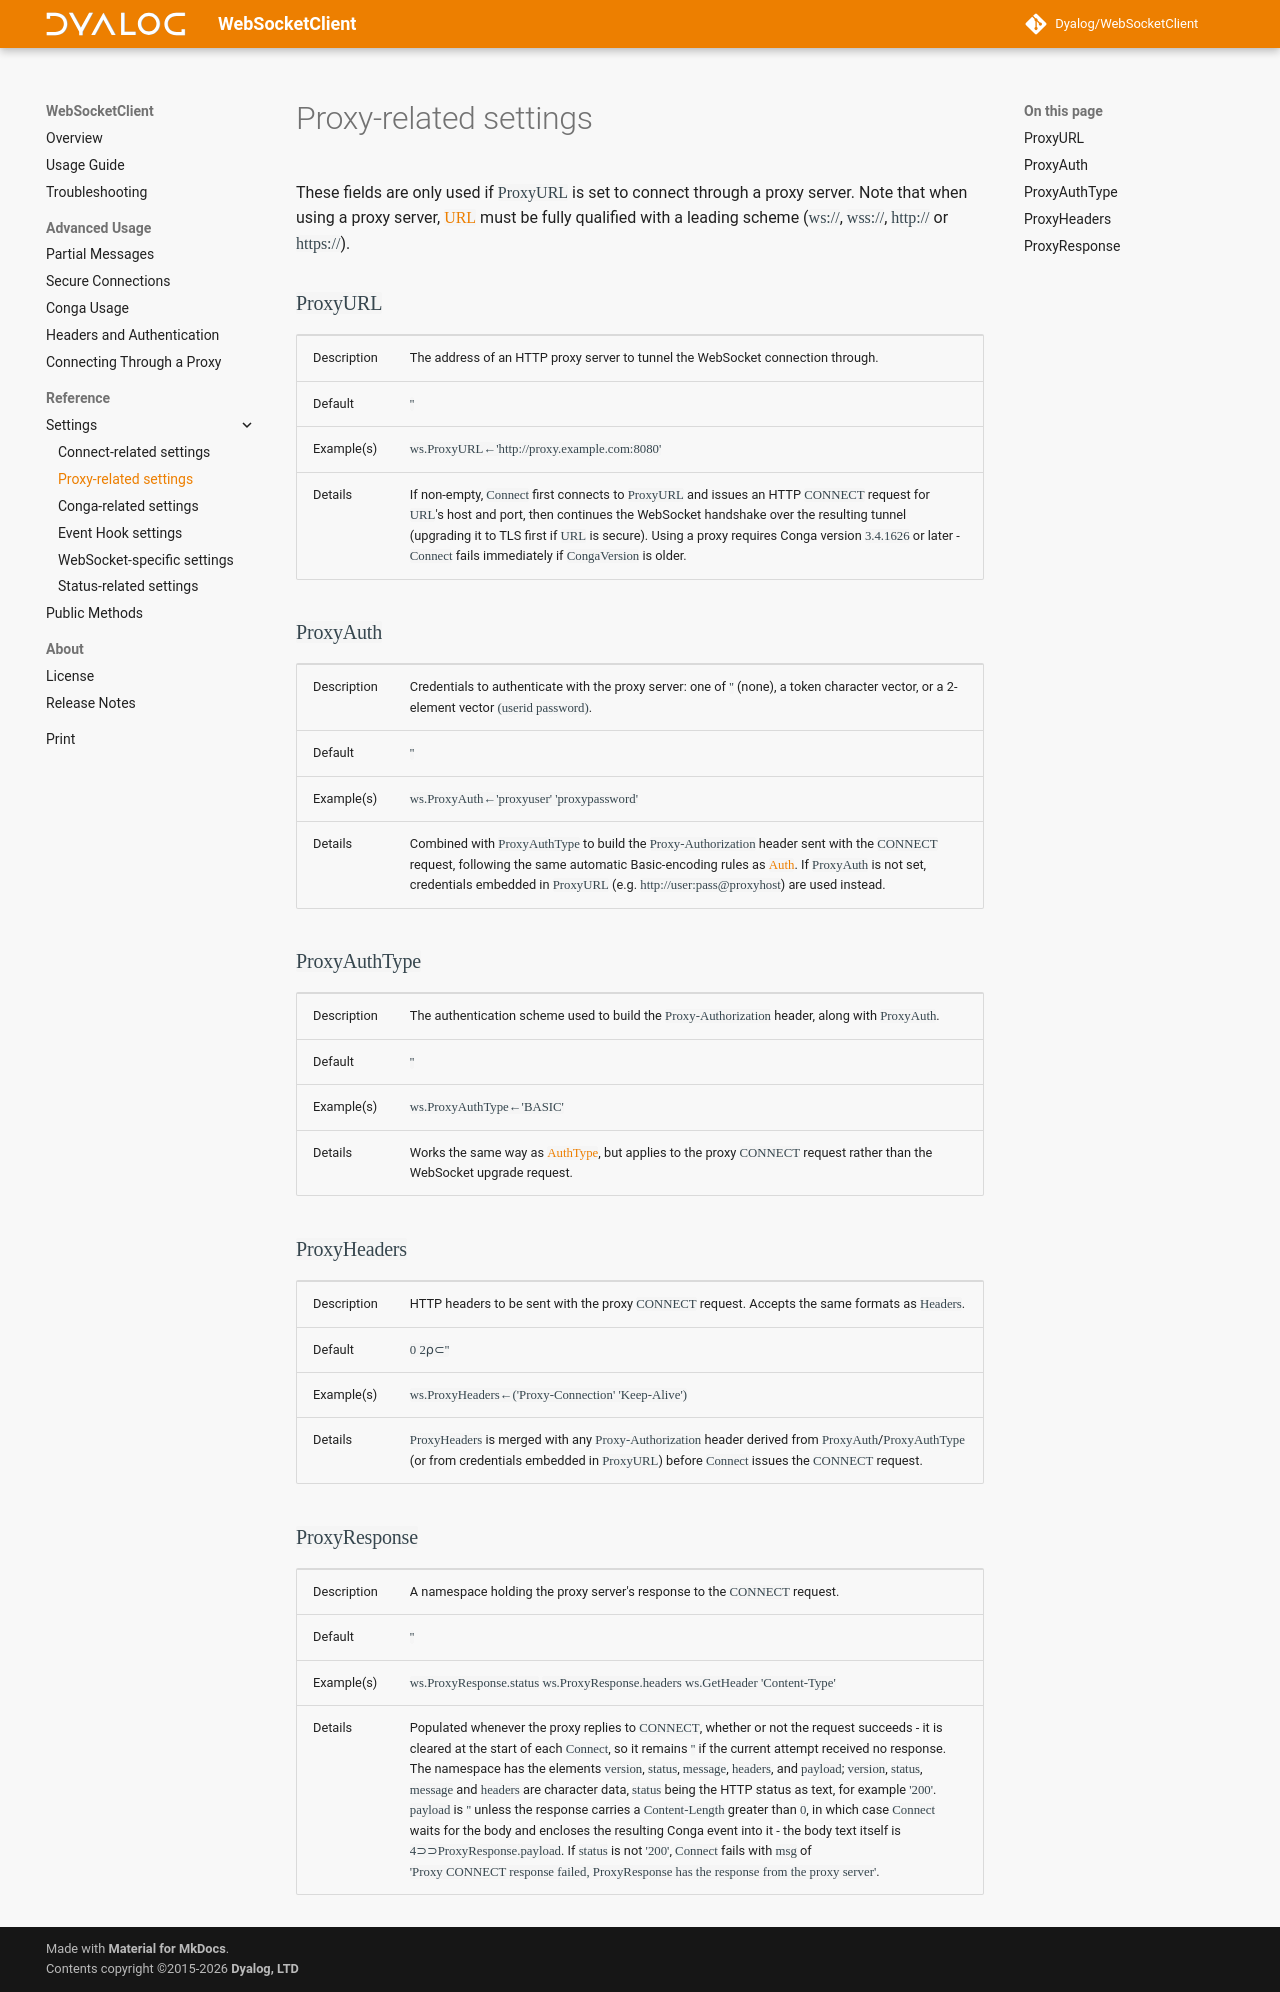

repository: Dyalog/WebSocketClient · page: 1.0/settings-proxy/index.html · generator: mkdocs

These fields are only used if `ProxyURL` is set to connect through a proxy server. Note that when using a proxy server, [`URL`](settings-connect.md#url) must be fully qualified with a leading scheme (`ws://`, `wss://`, `http://` or `https://`).

### `ProxyURL`

|--|--|
|Description|The address of an HTTP proxy server to tunnel the WebSocket connection through.|
|Default|`''`|
|Example(s)|`ws.ProxyURL←'http://proxy.example.com:8080'`|
|Details|If non-empty, `Connect` first connects to `ProxyURL` and issues an HTTP `CONNECT` request for `URL`'s host and port, then continues the WebSocket handshake over the resulting tunnel (upgrading it to TLS first if `URL` is secure). Using a proxy requires Conga version `3.4.1626` or later - `Connect` fails immediately if `CongaVersion` is older.|

### `ProxyAuth`

|--|--|
|Description|Credentials to authenticate with the proxy server: one of `''` (none), a token character vector, or a 2-element vector `(userid password)`.|
|Default|`''`|
|Example(s)|`ws.ProxyAuth←'proxyuser' 'proxypassword'`|
|Details|Combined with `ProxyAuthType` to build the `Proxy-Authorization` header sent with the `CONNECT` request, following the same automatic Basic-encoding rules as [`Auth`](settings-connect.md#auth). If `ProxyAuth` is not set, credentials embedded in `ProxyURL` (e.g. `http://user:pass@proxyhost`) are used instead.|

### `ProxyAuthType`

|--|--|
|Description|The authentication scheme used to build the `Proxy-Authorization` header, along with `ProxyAuth`.|
|Default|`''`|
|Example(s)|`ws.ProxyAuthType←'BASIC'`|
|Details|Works the same way as [`AuthType`](settings-connect.md#authtype), but applies to the proxy `CONNECT` request rather than the WebSocket upgrade request.|

### `ProxyHeaders`

|--|--|
|Description|HTTP headers to be sent with the proxy `CONNECT` request. Accepts the same formats as `Headers`.|
|Default|`0 2⍴⊂''`|
|Example(s)|`ws.ProxyHeaders←('Proxy-Connection' 'Keep-Alive')`|
|Details|`ProxyHeaders` is merged with any `Proxy-Authorization` header derived from `ProxyAuth`/`ProxyAuthType` (or from credentials embedded in `ProxyURL`) before `Connect` issues the `CONNECT` request.|

### `ProxyResponse`

|--|--|
|Description|A namespace holding the proxy server's response to the `CONNECT` request.|
|Default|`''`|
|Example(s)|`ws.ProxyResponse.status` `ws.ProxyResponse.headers ws.GetHeader 'Content-Type'`|
|Details|Populated whenever the proxy replies to `CONNECT`, whether or not the request succeeds - it is cleared at the start of each `Connect`, so it remains `''` if the current attempt received no response. The namespace has the elements `version`, `status`, `message`, `headers`, and `payload`; `version`, `status`, `message` and `headers` are character data, `status` being the HTTP status as text, for example `'200'`. `payload` is `''` unless the response carries a `Content-Length` greater than `0`, in which case `Connect` waits for the body and encloses the resulting Conga event into it - the body text itself is `4⊃⊃ProxyResponse.payload`. If `status` is not `'200'`, `Connect` fails with `msg` of `'Proxy CONNECT response failed, ProxyResponse has the response from the proxy server'`.
